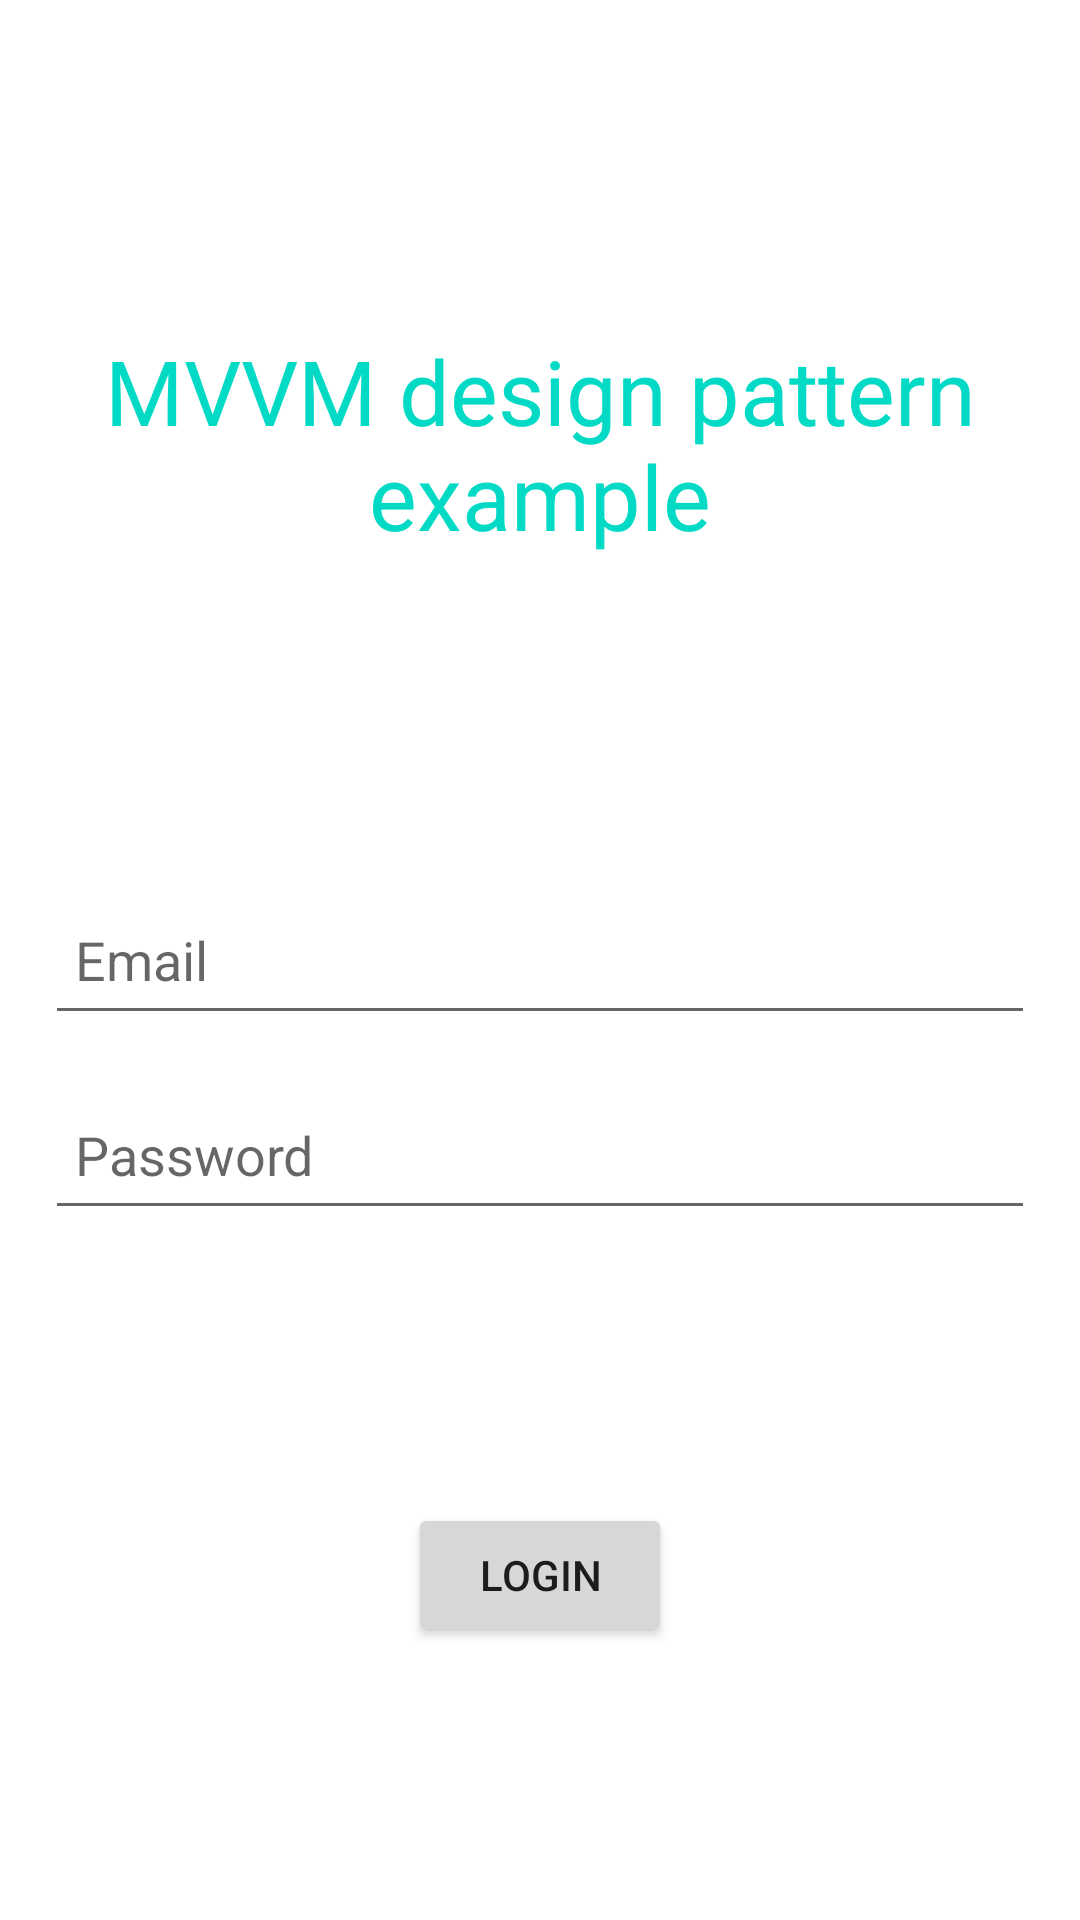

Layout XML and referenced resources for this Android screen:
<!-- AndroidManifest.xml: activity theme Theme.MVVMSample.NoActionBar -->
<!-- res/layout/activity_login.xml -->
<?xml version="1.0" encoding="utf-8"?>
<androidx.constraintlayout.widget.ConstraintLayout xmlns:android="http://schemas.android.com/apk/res/android"
    xmlns:app="http://schemas.android.com/apk/res-auto"
    xmlns:tools="http://schemas.android.com/tools"
    android:layout_width="match_parent"
    android:layout_height="match_parent"
    tools:context=".view.LoginActivity">

   <TextView
       android:layout_width="match_parent"
       android:layout_height="wrap_content"
       android:textSize="30sp"
       android:layout_margin="20dp"
       android:textAlignment="center"
       android:textColor="@color/teal_200"
       app:layout_constraintBottom_toTopOf="@+id/ed1"
       app:layout_constraintTop_toTopOf="parent"
       app:layout_constraintStart_toStartOf="parent"
       app:layout_constraintEnd_toEndOf="parent"
      android:text="@string/mvvm_design_pattern_example"/>

   <EditText
       android:id="@+id/ed1"
       android:layout_width="match_parent"
       android:layout_height="50dp"
       android:layout_margin="15dp"
       android:padding="10dp"
       android:hint="@string/email"
       app:layout_constraintStart_toStartOf="parent"
       app:layout_constraintEnd_toEndOf="parent"
       app:layout_constraintTop_toTopOf="parent"
       app:layout_constraintBottom_toBottomOf="parent"
       android:inputType="textEmailAddress"
       android:importantForAutofill="no" />
   <EditText
       android:id="@+id/ed2"
       android:layout_width="match_parent"
       android:layout_height="50dp"
       android:layout_margin="15dp"
       android:padding="10dp"
       android:hint="@string/password"
       android:inputType="textPassword"
       app:layout_constraintStart_toStartOf="parent"
       app:layout_constraintEnd_toEndOf="parent"
       app:layout_constraintTop_toBottomOf="@+id/ed1"
       android:importantForAutofill="no" />
   <Button
       android:id="@+id/button_first"
       android:layout_width="wrap_content"
       android:layout_height="wrap_content"
       android:text="@string/login"
       app:layout_constraintBottom_toBottomOf="parent"
       app:layout_constraintEnd_toEndOf="parent"
       app:layout_constraintStart_toStartOf="parent"
       app:layout_constraintTop_toBottomOf="@id/ed2" />
</androidx.constraintlayout.widget.ConstraintLayout>
<!-- resources referenced by this layout -->
<resources>
  <string name="email">Email</string>
  <string name="login">Login</string>
  <string name="mvvm_design_pattern_example">MVVM design pattern example</string>
  <string name="password">Password</string>
  <style name="Theme.MVVMSample.NoActionBar">
          <item name="windowActionBar">false</item>
          <item name="windowNoTitle">true</item>
      </style>
  <!-- not gathered from this repository: default colours our renderer supplied (Android Studio template values) -->
  <color name="teal_200">#FF03DAC5</color>
</resources>
